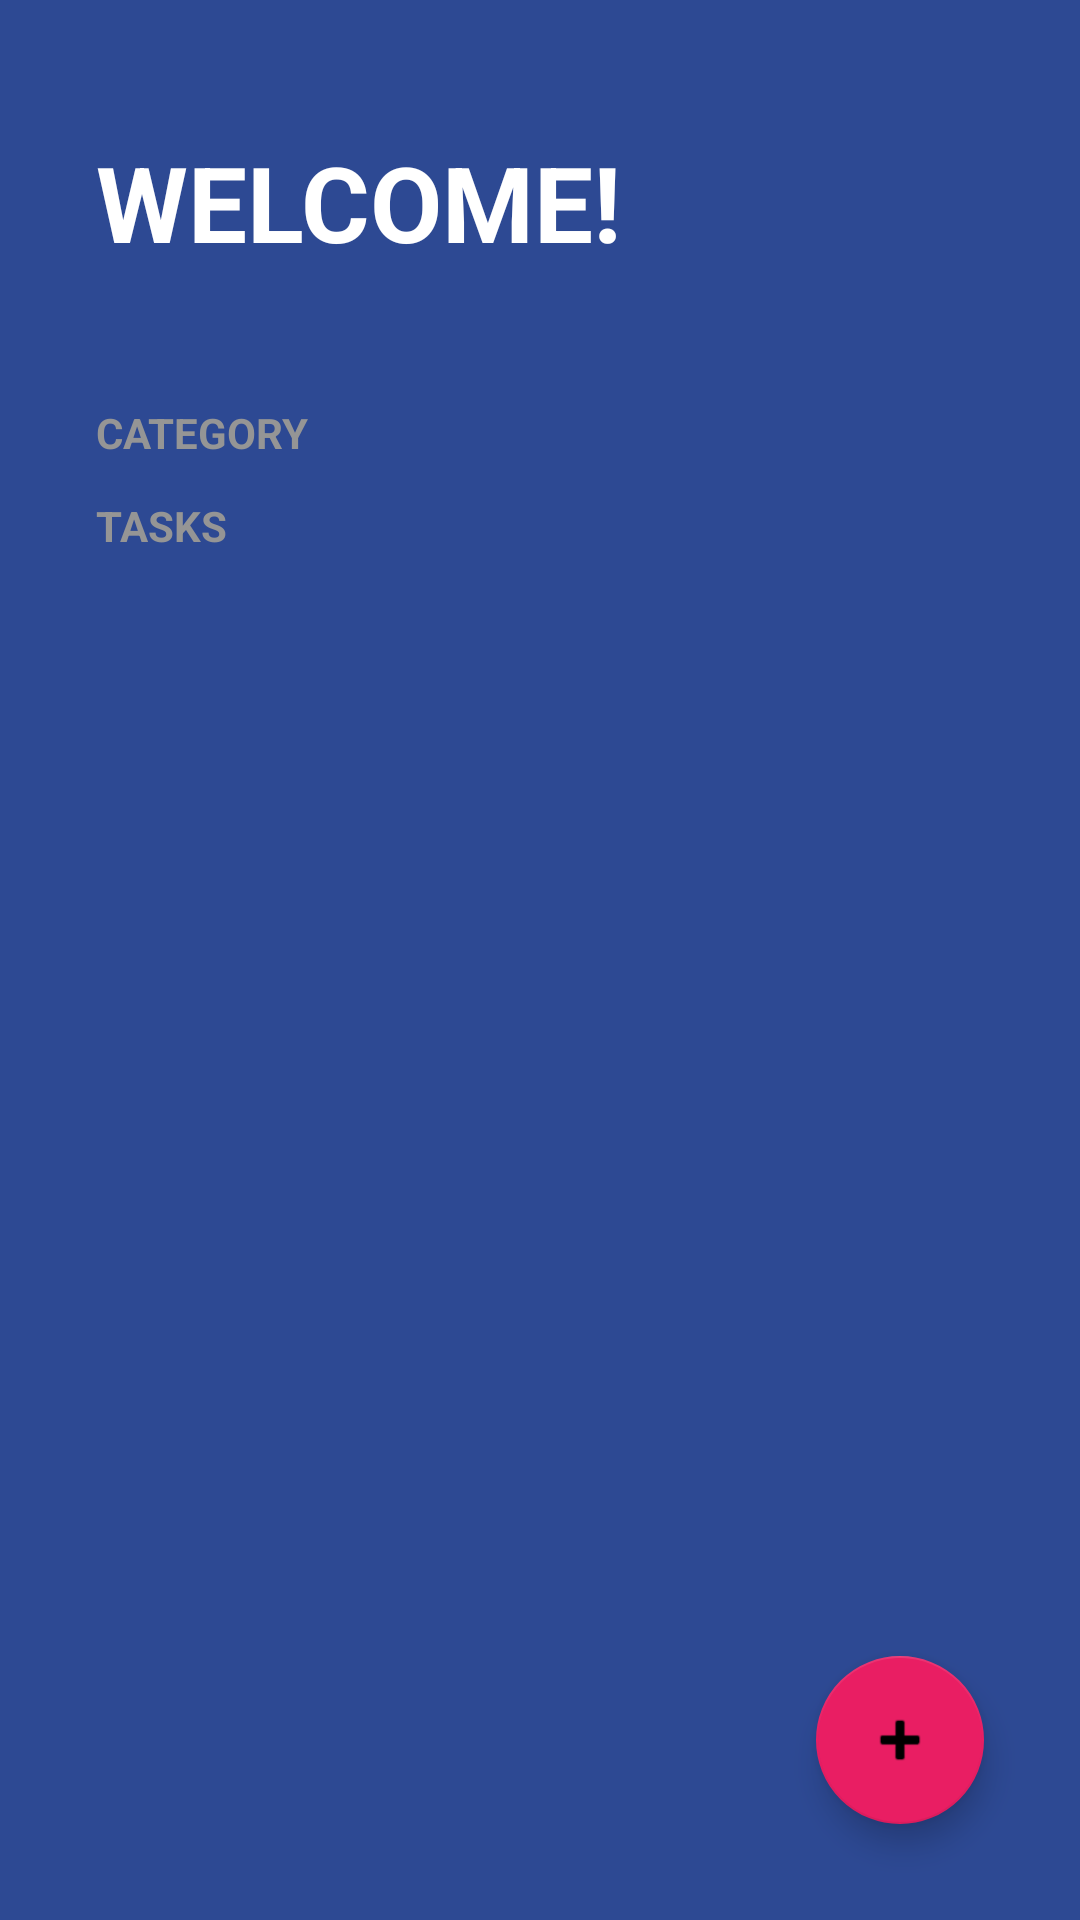

This screen was rendered from an Android layout file. Write that file and the resources it references.
<!-- AndroidManifest.xml: activity theme Theme.TodoApp -->
<!-- res/layout/activity_todo_main.xml -->
<?xml version="1.0" encoding="utf-8"?>
<LinearLayout xmlns:android="http://schemas.android.com/apk/res/android"
    xmlns:app="http://schemas.android.com/apk/res-auto"
    xmlns:tools="http://schemas.android.com/tools"
    android:background="@color/todo_background_todo_app"
    android:id="@+id/main"
    android:layout_width="match_parent"
    android:layout_height="match_parent"
    android:orientation="vertical"
    tools:context=".my_app.todoApp.TodoMainActivity">
    
    <TextView
        android:layout_width="wrap_content"
        android:layout_height="wrap_content"
        android:textStyle="bold"
        android:textSize="35dp"
        android:layout_marginVertical="44dp"
        android:layout_marginHorizontal="32dp"
        android:textAllCaps="true"
        android:text="@string/td_welcome"
        android:textColor="@color/white"
        />

    <TextView
        style="@style/todoSubtitle"
        android:layout_width="wrap_content"
        android:layout_height="wrap_content"
        android:text="@string/td_category"

        />

    <androidx.recyclerview.widget.RecyclerView
        android:id="@+id/rv_category"
        android:layout_width="match_parent"
        android:layout_height="wrap_content" />

    <TextView
        style="@style/todoSubtitle"
        android:layout_width="wrap_content"
        android:layout_height="wrap_content"
        android:text="@string/td_tasks"
        android:layout_marginVertical="12dp"
        />

    <androidx.recyclerview.widget.RecyclerView
        android:id="@+id/rv_tasks"
        android:layout_marginHorizontal="32dp"
        android:layout_width="match_parent"
        android:layout_height="wrap_content"/>

    <androidx.constraintlayout.widget.ConstraintLayout
        android:layout_width="match_parent"
        android:layout_height="match_parent">

        <com.google.android.material.floatingactionbutton.FloatingActionButton
            android:id="@+id/fab_add_task"
            android:layout_width="wrap_content"
            android:layout_margin="32dp"
            android:layout_height="wrap_content"
            android:tint="@color/white"
            app:backgroundTint="@color/todo_accent"
            app:layout_constraintBottom_toBottomOf="parent"
            app:layout_constraintEnd_toEndOf="parent"
            android:src="@android:drawable/ic_input_add"
            />

    </androidx.constraintlayout.widget.ConstraintLayout>


</LinearLayout>
<!-- resources referenced by this layout -->
<resources>
  <color name="todo_accent">#E91E63</color>
  <color name="todo_background_todo_app">#FF2D4993</color>
  <color name="white">#FFFFFFFF</color>
  <string name="td_category">Category</string>
  <string name="td_tasks">Tasks</string>
  <string name="td_welcome">Welcome!</string>
  <style name="todoSubtitle">
          <item name="textAllCaps">true</item>
          <item name="android:textColor">@color/todo_subtitle_text</item>
          <item name="android:layout_marginHorizontal">32dp</item>
          <item name="android:textStyle">bold</item>
      </style>
  <style name="Theme.TodoApp" parent="Theme.MaterialComponents.NoActionBar">
          
          <item name="colorPrimary">@color/purple_500</item>
          <item name="colorPrimaryVariant">@color/purple_700</item>
          <item name="colorOnPrimary">@color/white</item>
          
          <item name="colorSecondary">@color/teal_200</item>
          <item name="colorSecondaryVariant">@color/teal_700</item>
          <item name="colorOnSecondary">@color/black</item>
          
          <item name="android:statusBarColor">@color/white</item>
          
      </style>
  <color name="todo_subtitle_text">#959595</color>
  <color name="purple_500">#FF6200EE</color>
  <color name="purple_700">#FF3700B3</color>
  <color name="teal_200">#FF03DAC5</color>
  <color name="teal_700">#FF018786</color>
  <color name="black">#FF000000</color>
</resources>
